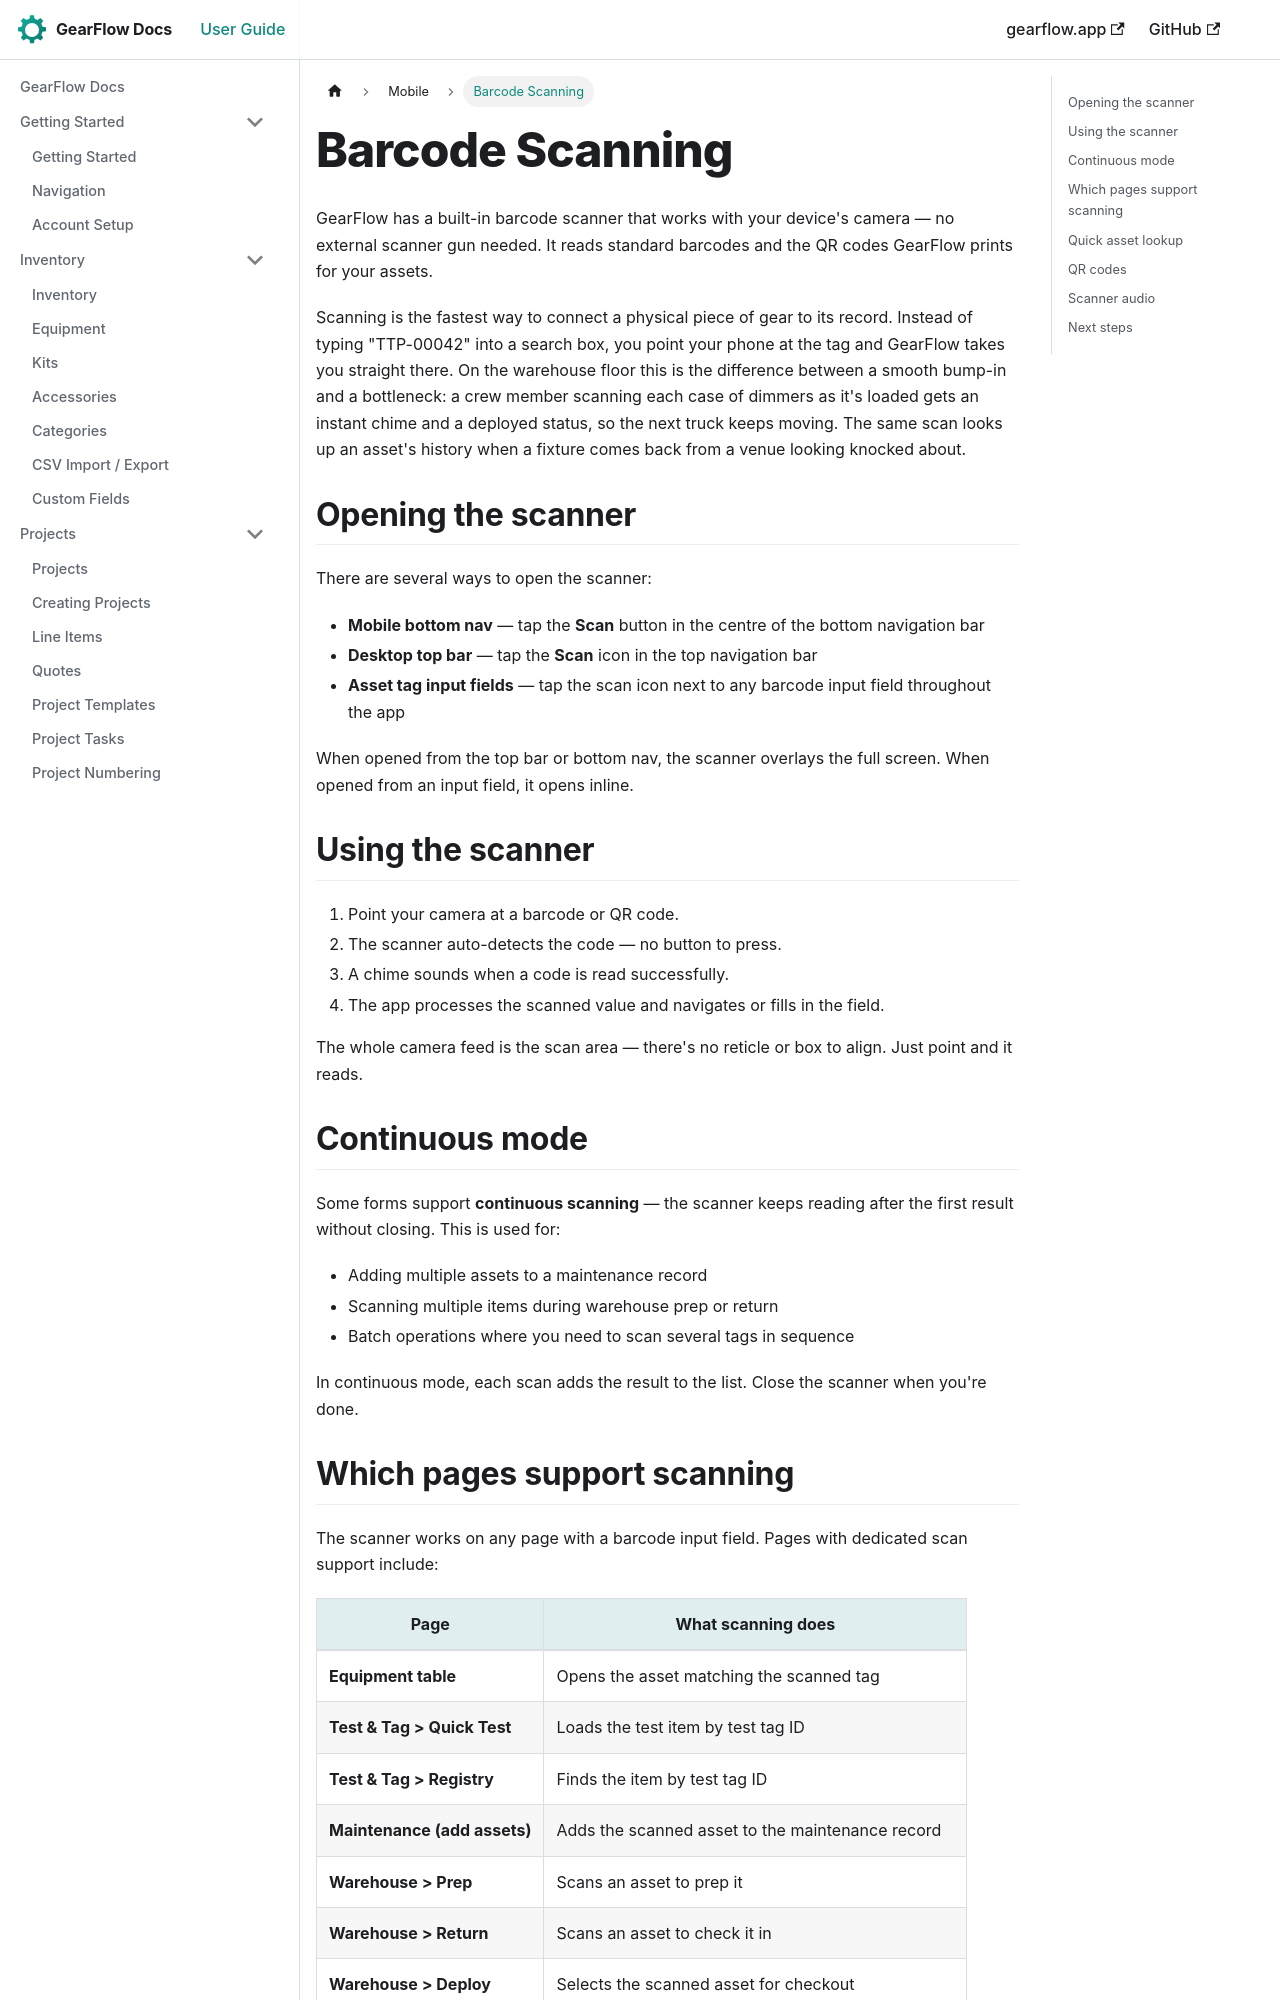

repository: TwoToned/gearflow-docs · page: docs/mobile/barcode-scanning.html · generator: docusaurus

---
sidebar_position: 1
---

# Barcode Scanning

GearFlow has a built-in barcode scanner that works with your device's camera — no external scanner gun needed. It reads standard barcodes and the QR codes GearFlow prints for your assets.

Scanning is the fastest way to connect a physical piece of gear to its record. Instead of typing "TTP-00042" into a search box, you point your phone at the tag and GearFlow takes you straight there. On the warehouse floor this is the difference between a smooth bump-in and a bottleneck: a crew member scanning each case of dimmers as it's loaded gets an instant chime and a deployed status, so the next truck keeps moving. The same scan looks up an asset's history when a fixture comes back from a venue looking knocked about.

## Opening the scanner

There are several ways to open the scanner:

- **Mobile bottom nav** — tap the **Scan** button in the centre of the bottom navigation bar
- **Desktop top bar** — tap the **Scan** icon in the top navigation bar
- **Asset tag input fields** — tap the scan icon next to any barcode input field throughout the app

When opened from the top bar or bottom nav, the scanner overlays the full screen. When opened from an input field, it opens inline.

## Using the scanner

1. Point your camera at a barcode or QR code.
2. The scanner auto-detects the code — no button to press.
3. A chime sounds when a code is read successfully.
4. The app processes the scanned value and navigates or fills in the field.

The whole camera feed is the scan area — there's no reticle or box to align. Just point and it reads.

## Continuous mode

Some forms support **continuous scanning** — the scanner keeps reading after the first result without closing. This is used for:

- Adding multiple assets to a maintenance record
- Scanning multiple items during warehouse prep or return
- Batch operations where you need to scan several tags in sequence

In continuous mode, each scan adds the result to the list. Close the scanner when you're done.
